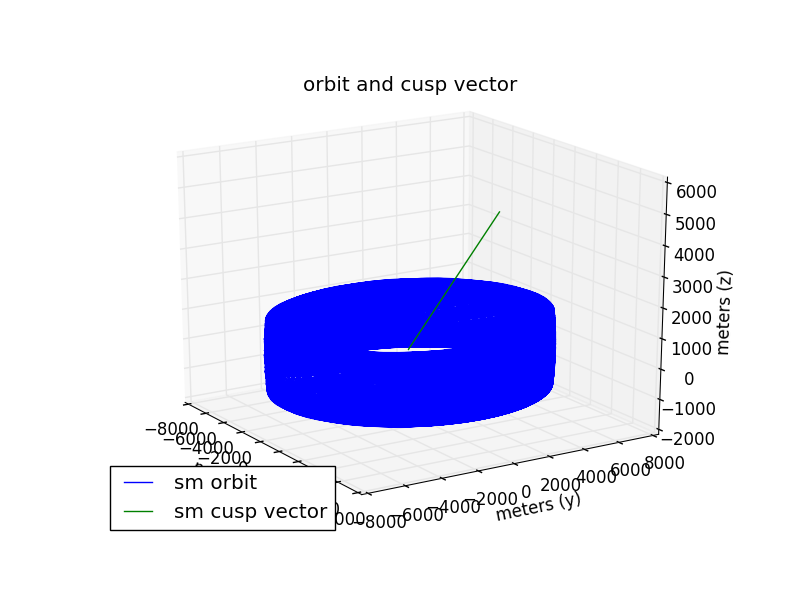

The data file committed next to this chart (first rows):
DefaultSC.A1ModJulian, DefaultSC.EarthMJ2000Eq.X, DefaultSC.gse.X, DefaultSC.gse.Y, DefaultSC.gse.Z
28666, 7218, -1065, -7139, -34.45
28666, 7209, -661, -7195, -211.3
28666, 7141, -20.85, -7229, -487.6
28666, 6995, 656.6, -7191, -775
28666, 6775, 1334, -7076, -1057
28666, 6482, 1999, -6887, -1329
28666, 6120, 2646, -6623, -1588
28666, 5691, 3267, -6289, -1830
28666, 5201, 3854, -5887, -2054
28666, 4655, 4403, -5422, -2257
28666, 4057, 4906, -4898, -2436
28666, 3416, 5357, -4321, -2590
28666, 2737, 5753, -3697, -2716
28666, 2029, 6087, -3034, -2814
28666, 1298, 6357, -2337, -2882
28666, 553.5, 6560, -1616, -2919
28666, -196.9, 6692, -877.2, -2925
28666, -944.8, 6753, -129.6, -2899
28666, -1682, 6742, 618.6, -2843
28666, -2400, 6659, 1359, -2757
28666, -3091, 6505, 2084, -2641
28666, -3748, 6282, 2785, -2497
28666, -4363, 5993, 3455, -2327
28666, -4930, 5640, 4086, -2132
28666, -5443, 5228, 4671, -1916
28666, -5895, 4761, 5204, -1679
28666, -6283, 4245, 5680, -1426
28666, -6602, 3686, 6094, -1158
28666, -6850, 3089, 6441, -878.4
28666, -7023, 2462, 6717, -590.8
28666, -7121, 1811, 6921, -298
28666, -7142, 1143, 7050, -3.266
28666, -7087, 465.8, 7103, 290.4
28666, -6956, -213.9, 7081, 579.8
28666, -6752, -888.8, 6983, 861.9
28666, -6476, -1552, 6810, 1134
28666, -6133, -2196, 6566, 1393
28666, -5725, -2815, 6253, 1636
28666, -5257, -3401, 5874, 1861
28666, -4735, -3951, 5433, 2066
28666, -4163, -4457, 4936, 2248
28666, -3549, -4914, 4388, 2406
28666, -2898, -5319, 3794, 2538
28666, -2217, -5667, 3160, 2643
28666, -1513, -5954, 2493, 2720
28666, -792.7, -6178, 1800, 2768
28666, -64.54, -6337, 1089, 2787
28666, 664.6, -6429, 364.9, 2777
28666, 1387, -6453, -363.2, 2736
28666, 2096, -6408, -1088, 2667
28666, 2784, -6296, -1803, 2570
28666, 3444, -6117, -2500, 2445
28666, 4069, -5874, -3172, 2294
28666, 4652, -5567, -3813, 2119
28666, 5188, -5201, -4415, 1921
28666, 5671, -4778, -4972, 1701
28666, 6096, -4304, -5479, 1463
28666, 6458, -3783, -5930, 1209
28666, 6753, -3220, -6320, 940.9
28666, 6977, -2621, -6644, 661.9
... 12,115 more rows
